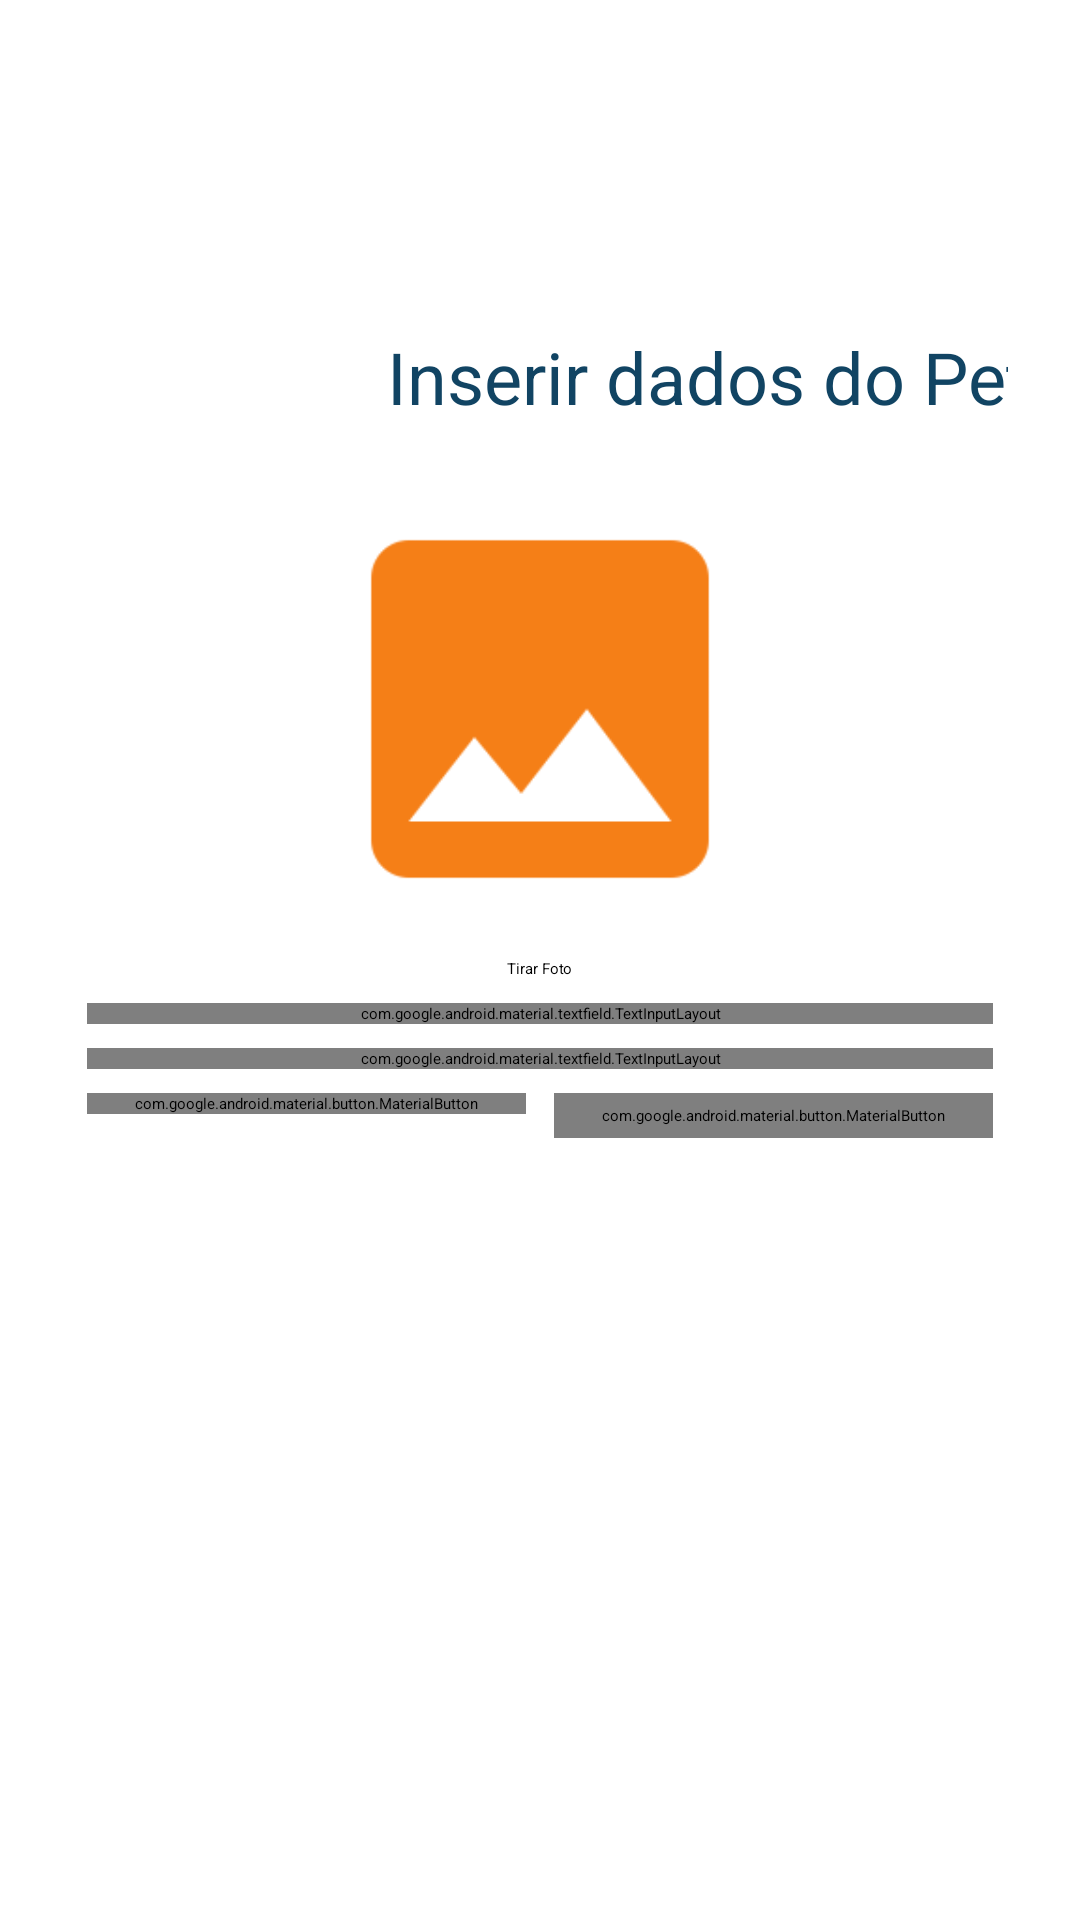

Layout XML and referenced resources for this Android screen:
<!-- AndroidManifest.xml: application theme Theme.PetCare -->
<!-- res/layout/fragment_pet_create.xml -->
<?xml version="1.0" encoding="utf-8"?>
<androidx.constraintlayout.widget.ConstraintLayout xmlns:android="http://schemas.android.com/apk/res/android"
    xmlns:tools="http://schemas.android.com/tools"
    android:layout_width="match_parent"
    android:layout_height="match_parent"
    xmlns:app="http://schemas.android.com/apk/res-auto"
    tools:context=".ui.pet.create.petCreateFragment">

    <ScrollView
        android:id="@+id/scroll"
        android:layout_width="match_parent"
        android:layout_height="wrap_content"
        app:layout_constraintBottom_toBottomOf="parent"
        app:layout_constraintEnd_toEndOf="parent"
        app:layout_constraintStart_toStartOf="parent"
        app:layout_constraintTop_toTopOf="parent"
        app:layout_constraintVertical_bias="0.30">


        <androidx.constraintlayout.widget.ConstraintLayout
            android:id="@+id/loginView"
            android:layout_width="match_parent"
            android:layout_height="wrap_content"
            android:paddingStart="@dimen/default_padding"
            android:paddingEnd="@dimen/default_padding"
            android:paddingBottom="@dimen/default_padding"
            app:layout_constraintBottom_toBottomOf="parent"
            app:layout_constraintEnd_toEndOf="parent"
            app:layout_constraintStart_toStartOf="parent"
            app:layout_constraintTop_toTopOf="parent">

            <androidx.constraintlayout.widget.Guideline
                android:id="@+id/guide_start"
                android:layout_width="wrap_content"
                android:layout_height="wrap_content"
                android:orientation="vertical"
                app:layout_constraintGuide_begin="5dp" />

            <androidx.constraintlayout.widget.Guideline
                android:id="@+id/guide_end"
                android:layout_width="wrap_content"
                android:layout_height="wrap_content"
                android:orientation="vertical"
                app:layout_constraintGuide_end="5dp" />

            <ImageView
                android:id="@+id/imageView"
                android:layout_width="120dp"
                android:layout_height="44dp"
                android:layout_marginTop="8dp"
                android:contentDescription="@string/app_name"
                app:layout_constraintStart_toStartOf="@+id/guide_start"
                app:layout_constraintTop_toTopOf="parent"
                app:srcCompat="@drawable/pc_logo_2" />

            <TextView
                android:id="@+id/tv_title"
                android:layout_width="wrap_content"
                android:layout_height="wrap_content"
                android:layout_marginTop="8dp"
                android:layout_marginEnd="8dp"
                android:layout_marginBottom="20dp"
                android:text="@string/label_title_pet"
                android:textColor="@color/purple_700"
                android:textSize="24sp"
                app:layout_constraintBottom_toTopOf="@+id/iv_pet_picture"
                app:layout_constraintEnd_toStartOf="@+id/guide_end"
                app:layout_constraintStart_toEndOf="@+id/imageView"
                app:layout_constraintTop_toTopOf="parent" />

            <ImageView
                android:id="@+id/iv_pet_picture"
                android:layout_width="150dp"
                android:layout_height="150dp"
                android:layout_marginTop="8dp"
                android:contentDescription="@string/fotografia"
                android:scaleType="centerCrop"
                android:src="@drawable/blank_image"
                app:layout_constraintEnd_toEndOf="@id/guide_end"
                app:layout_constraintStart_toStartOf="@id/guide_start"
                app:layout_constraintTop_toBottomOf="@+id/imageView" />

            <Button
                android:id="@+id/btn_take_picture"
                style="@style/Widget.MaterialComponents.TextInputLayout.OutlinedBox"
                android:layout_width="wrap_content"
                android:layout_height="wrap_content"
                android:layout_marginTop="8dp"
                android:text="Tirar Foto"
                app:layout_constraintEnd_toEndOf="@id/guide_end"
                app:layout_constraintStart_toStartOf="@id/guide_start"
                app:layout_constraintTop_toBottomOf="@id/iv_pet_picture" />


            <com.google.android.material.textfield.TextInputLayout
                android:id="@+id/til_dose"
                style="@style/Widget.MaterialComponents.TextInputLayout.OutlinedBox"
                android:layout_width="0dp"
                android:layout_height="wrap_content"
                android:layout_marginTop="8dp"
                android:hint="@string/label_nome"
                app:layout_constraintEnd_toEndOf="@id/guide_end"
                app:layout_constraintStart_toStartOf="@+id/guide_start"
                app:layout_constraintTop_toBottomOf="@+id/btn_take_picture">

                <com.google.android.material.textfield.TextInputEditText
                    android:id="@+id/tie_nome"
                    android:layout_width="match_parent"
                    android:layout_height="wrap_content"
                    android:inputType="textPersonName|textCapSentences|textAutoCorrect" />

            </com.google.android.material.textfield.TextInputLayout>

            <com.google.android.material.textfield.TextInputLayout
                android:id="@+id/til_date"
                style="@style/Widget.MaterialComponents.TextInputLayout.OutlinedBox"
                android:layout_width="0dp"
                android:layout_height="wrap_content"
                android:layout_marginTop="8dp"
                android:hint="@string/label_date"
                app:startIconDrawable="@drawable/ic_calendar"
                app:layout_constraintTop_toBottomOf="@id/til_dose"
                app:layout_constraintStart_toStartOf="@id/guide_start"
                app:layout_constraintEnd_toEndOf="@id/guide_end" >

                <com.google.android.material.textfield.TextInputEditText
                    android:id="@+id/tie_date"
                    android:layout_width="match_parent"
                    android:layout_height="wrap_content"
                    android:inputType="none"
                    android:focusable="false"/>
            </com.google.android.material.textfield.TextInputLayout>

            <com.google.android.material.button.MaterialButton
                android:id="@+id/btn_cancel"
                style="@style/Widget.MaterialComponents.Button.OutlinedButton"
                android:layout_width="wrap_content"
                android:layout_height="wrap_content"
                android:layout_marginTop="8dp"
                android:text="@string/voltar"
                android:textColor="@color/purple_500"
                android:textSize="18sp"
                app:cornerRadius="6dp"
                app:layout_constraintStart_toStartOf="@+id/guide_start"
                app:layout_constraintTop_toBottomOf="@+id/til_date" />

            <com.google.android.material.button.MaterialButton
                android:id="@+id/btn_registrar"
                style="@style/Widget.MaterialComponents.Button"
                android:layout_width="wrap_content"
                android:layout_height="wrap_content"
                android:layout_marginTop="8dp"
                android:text="@string/label_register"
                android:textSize="18sp"
                app:cornerRadius="6dp"
                app:backgroundTint="@color/purple_500"
                app:layout_constraintEnd_toStartOf="@+id/guide_end"
                app:layout_constraintTop_toBottomOf="@+id/til_date" />

        </androidx.constraintlayout.widget.ConstraintLayout>
    </ScrollView>
</androidx.constraintlayout.widget.ConstraintLayout>
<!-- resources referenced by this layout -->
<resources>
  <color name="purple_500">#FF7700</color>
  <color name="purple_700">#114463</color>
  <dimen name="default_padding">24sp</dimen>
  <!-- drawable blank_image: png bitmap (drawable, 9032 bytes) -->
  <!-- drawable pc_logo_2: png bitmap (drawable-v24, 6583 bytes) -->
  <string name="app_name">PetCare</string>
  <string name="fotografia">Fotografia</string>
  <string name="label_date">Data de Nascimento</string>
  <string name="label_nome">Nome</string>
  <string name="label_register">Registrar</string>
  <string name="label_title_pet">Inserir dados do Pet</string>
  <string name="voltar">Voltar</string>
  <style name="Theme.PetCare" parent="Theme.MaterialComponents.Light.NoActionBar">
          
          <item name="colorPrimary">@color/purple_500</item>
          <item name="colorPrimaryVariant">@color/purple_700</item>
          <item name="colorOnPrimary">@color/white</item>
          
          <item name="colorSecondary">@color/teal_200</item>
          <item name="colorSecondaryVariant">@color/teal_700</item>
          <item name="colorOnSecondary">@color/black</item>
          
          <item name="android:statusBarColor" tools:targetApi="l">?attr/colorPrimaryVariant</item>
          <item name="android:navigationBarColor" tools:target="l">?attr/colorPrimaryVariant</item>
      </style>
  <color name="white">#FFFFFFFF</color>
  <color name="teal_200">#f57f17</color>
  <color name="teal_700">#bc5100</color>
  <color name="black">#FF000000</color>
</resources>
